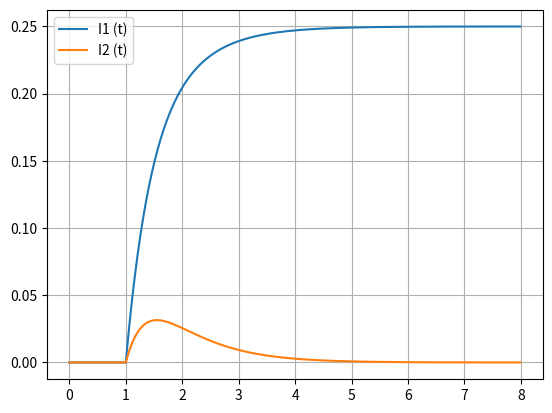

The script that saved this image:
import numpy as np
import numpy.linalg as LA

# [L1/dt, -M/dt]
# [-M/dt, L2/dt]
# [-(-L1*i1 + M*i2 + R1*dt*i1 - dt*v_g)/dt, -(-L2*i2 + M*i1 + R2*dt*i2)/dt]

dt = 0.01
L1 = 12
L2 = 12
M = 4
R1 = 20
R2 = 20
v_g_mag = 5
v_g = v_g_mag
is_input_wave = False
#is_input_wave = True

A = np.array([[L1/dt, -M/dt], [-M/dt, L2/dt]])
print(A)

i = 0

i1_list = []
i2_list = []
v_g_list = []
t_list = []
i1 = 0
i2 = 0
t_on = 1
for step in range(800): 
    t = dt*step   
    if t > t_on:
        v_g = v_g_mag  
        if is_input_wave:
            freq = 1
            v_g = v_g_mag*np.sin(2*np.pi*freq*(t-t_on))
    else:
        v_g = 0                  
    
    b = np.array([-(-L1*i1 + M*i2 + R1*dt*i1 - dt*v_g)/dt, -(-L2*i2 + M*i1 + R2*dt*i2)/dt])        
    i = LA.solve(A, b)
    
    i1 = i[0]
    i2 = i[1]    
    i1_list.append(i1)
    i2_list.append(i2)
    v_g_list.append(v_g)
    t_list.append(t)
    #print(f'a: {(-R*dt/L) + 1}, b: {v_g*dt/L}')

import matplotlib.pyplot as plt
i1_arr = np.array(i1_list)
i2_arr = np.array(i2_list)
v_g_arr = np.array(v_g_list)
t_arr = np.array(t_list)
plt.plot(t_arr, i1_arr, label='I1 (t)')
plt.plot(t_arr, i2_arr, label='I2 (t)')
v_g_plot_scale = 0.05
#plt.plot(t_arr, v_g_plot_scale*v_g_arr, label=f'{v_g_plot_scale} * V_g(t)')
plt.grid(True)
plt.legend()
plt.show()
